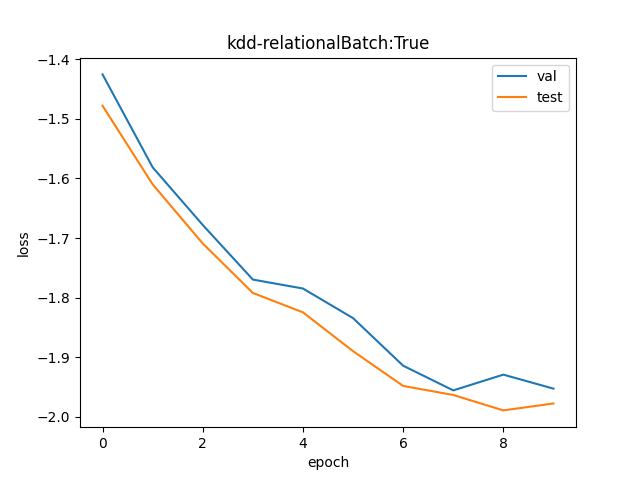

The data file committed next to this chart (first rows):
val, test
0.2404, 0.228
0.2057, 0.1999
0.1867, 0.181
0.1704, 0.1666
0.1678, 0.1613
0.1597, 0.1511
0.1475, 0.1425
0.1415, 0.1404
0.1453, 0.1368
0.1419, 0.1384
